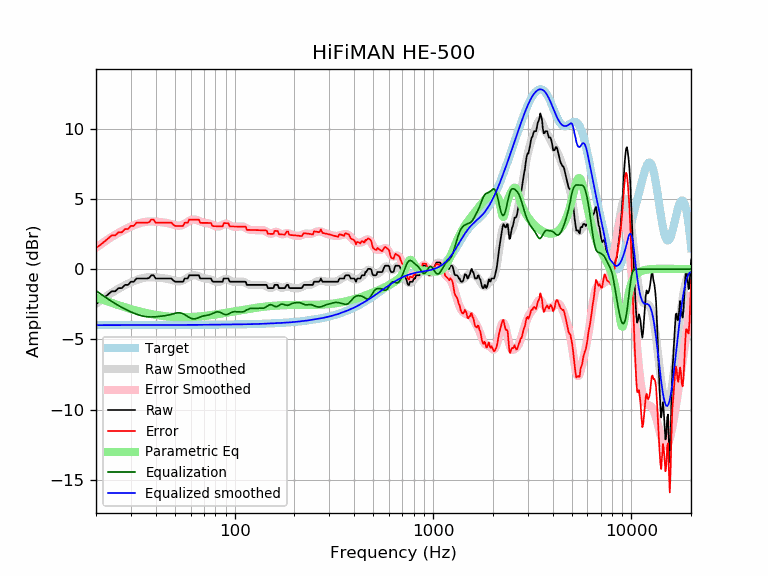

The file beside this chart, header and first rows:
frequency, raw, error, smoothed, error_smoothed, equalization, parametric_eq, equalized_raw, equalized_smoothed, target
20, -2.48, 1.50, -2.46, 1.53, -1.53, -2.01, -4.01, -3.98, -3.98
21, -2.26, 1.73, -2.24, 1.74, -1.74, -2.11, -4.00, -3.98, -3.98
22, -2.03, 1.95, -2.04, 1.94, -1.94, -2.21, -3.97, -3.98, -3.98
23, -1.80, 2.18, -1.85, 2.13, -2.13, -2.31, -3.93, -3.98, -3.98
24, -1.57, 2.41, -1.68, 2.30, -2.30, -2.40, -3.87, -3.98, -3.98
25, -1.57, 2.41, -1.53, 2.45, -2.45, -2.48, -4.03, -3.98, -3.98
26, -1.34, 2.63, -1.38, 2.59, -2.59, -2.56, -3.94, -3.98, -3.98
27, -1.34, 2.63, -1.25, 2.72, -2.72, -2.64, -4.07, -3.98, -3.98
28, -1.12, 2.86, -1.14, 2.84, -2.84, -2.71, -3.95, -3.98, -3.98
29, -1.12, 2.86, -1.03, 2.94, -2.94, -2.78, -4.06, -3.97, -3.97
30, -0.89, 3.08, -0.93, 3.04, -3.04, -2.84, -3.93, -3.97, -3.97
31, -0.89, 3.08, -0.84, 3.13, -3.13, -2.90, -4.02, -3.97, -3.97
32, -0.66, 3.31, -0.77, 3.20, -3.20, -2.95, -3.87, -3.97, -3.97
33, -0.66, 3.31, -0.70, 3.27, -3.27, -3.00, -3.93, -3.97, -3.97
34, -0.66, 3.31, -0.65, 3.32, -3.32, -3.05, -3.98, -3.97, -3.97
35, -0.66, 3.31, -0.61, 3.36, -3.36, -3.09, -4.02, -3.97, -3.97
36, -0.66, 3.31, -0.59, 3.38, -3.38, -3.13, -4.04, -3.97, -3.97
37, -0.63, 3.34, -0.57, 3.40, -3.40, -3.16, -4.03, -3.97, -3.97
38, -0.43, 3.54, -0.57, 3.40, -3.40, -3.20, -3.83, -3.97, -3.97
39, -0.43, 3.54, -0.57, 3.39, -3.39, -3.23, -3.83, -3.97, -3.97
40, -0.66, 3.31, -0.59, 3.38, -3.38, -3.25, -4.05, -3.97, -3.97
41, -0.66, 3.31, -0.60, 3.37, -3.37, -3.28, -4.03, -3.97, -3.97
42, -0.66, 3.31, -0.61, 3.36, -3.36, -3.30, -4.02, -3.97, -3.97
43, -0.66, 3.31, -0.63, 3.34, -3.34, -3.32, -4.00, -3.97, -3.97
44, -0.66, 3.31, -0.65, 3.32, -3.32, -3.34, -3.98, -3.97, -3.97
45, -0.66, 3.31, -0.67, 3.30, -3.30, -3.35, -3.96, -3.97, -3.97
46, -0.66, 3.31, -0.69, 3.28, -3.28, -3.37, -3.94, -3.97, -3.97
47, -0.66, 3.31, -0.72, 3.25, -3.25, -3.38, -3.91, -3.97, -3.97
48, -0.66, 3.31, -0.76, 3.21, -3.21, -3.39, -3.87, -3.97, -3.97
49, -0.79, 3.18, -0.80, 3.17, -3.17, -3.40, -3.97, -3.97, -3.97
50, -0.89, 3.08, -0.83, 3.14, -3.14, -3.40, -4.03, -3.97, -3.97
51, -0.89, 3.08, -0.86, 3.11, -3.11, -3.41, -4.00, -3.97, -3.97
52, -0.89, 3.08, -0.87, 3.10, -3.10, -3.41, -3.99, -3.97, -3.97
53, -0.89, 3.08, -0.86, 3.11, -3.11, -3.42, -3.99, -3.97, -3.97
54, -0.89, 3.08, -0.84, 3.13, -3.13, -3.42, -4.02, -3.97, -3.97
55, -0.89, 3.08, -0.79, 3.18, -3.18, -3.42, -4.06, -3.97, -3.97
56, -0.66, 3.31, -0.73, 3.24, -3.24, -3.42, -3.90, -3.97, -3.97
57, -0.66, 3.31, -0.67, 3.30, -3.30, -3.42, -3.96, -3.97, -3.97
58, -0.66, 3.31, -0.60, 3.37, -3.37, -3.41, -4.03, -3.97, -3.97
59, -0.43, 3.53, -0.53, 3.44, -3.44, -3.41, -3.87, -3.97, -3.97
60, -0.43, 3.53, -0.48, 3.49, -3.49, -3.41, -3.92, -3.97, -3.97
61, -0.43, 3.53, -0.44, 3.52, -3.52, -3.40, -3.95, -3.97, -3.97
62, -0.43, 3.53, -0.43, 3.54, -3.54, -3.40, -3.97, -3.97, -3.97
63, -0.43, 3.53, -0.43, 3.53, -3.53, -3.39, -3.97, -3.97, -3.97
64, -0.43, 3.53, -0.45, 3.51, -3.51, -3.38, -3.95, -3.96, -3.96
65, -0.43, 3.53, -0.48, 3.48, -3.48, -3.38, -3.92, -3.96, -3.96
66, -0.43, 3.53, -0.52, 3.44, -3.44, -3.37, -3.88, -3.96, -3.96
67, -0.66, 3.30, -0.56, 3.40, -3.40, -3.36, -4.07, -3.96, -3.96
68, -0.66, 3.30, -0.59, 3.37, -3.37, -3.35, -4.03, -3.96, -3.96
69, -0.66, 3.30, -0.62, 3.34, -3.34, -3.34, -4.00, -3.96, -3.96
70, -0.66, 3.30, -0.64, 3.32, -3.32, -3.33, -3.98, -3.96, -3.96
71, -0.66, 3.30, -0.66, 3.30, -3.30, -3.32, -3.96, -3.96, -3.96
72, -0.66, 3.30, -0.67, 3.29, -3.29, -3.31, -3.95, -3.96, -3.96
73, -0.66, 3.30, -0.68, 3.28, -3.28, -3.30, -3.94, -3.96, -3.96
74, -0.66, 3.29, -0.70, 3.26, -3.26, -3.29, -3.92, -3.96, -3.96
75, -0.66, 3.29, -0.72, 3.23, -3.23, -3.28, -3.89, -3.95, -3.95
76, -0.66, 3.29, -0.75, 3.20, -3.20, -3.27, -3.86, -3.95, -3.95
77, -0.84, 3.11, -0.79, 3.17, -3.17, -3.26, -4.01, -3.95, -3.95
78, -0.89, 3.06, -0.82, 3.13, -3.13, -3.25, -4.02, -3.95, -3.95
79, -0.89, 3.06, -0.86, 3.10, -3.10, -3.24, -3.98, -3.95, -3.95
... 553 more rows
